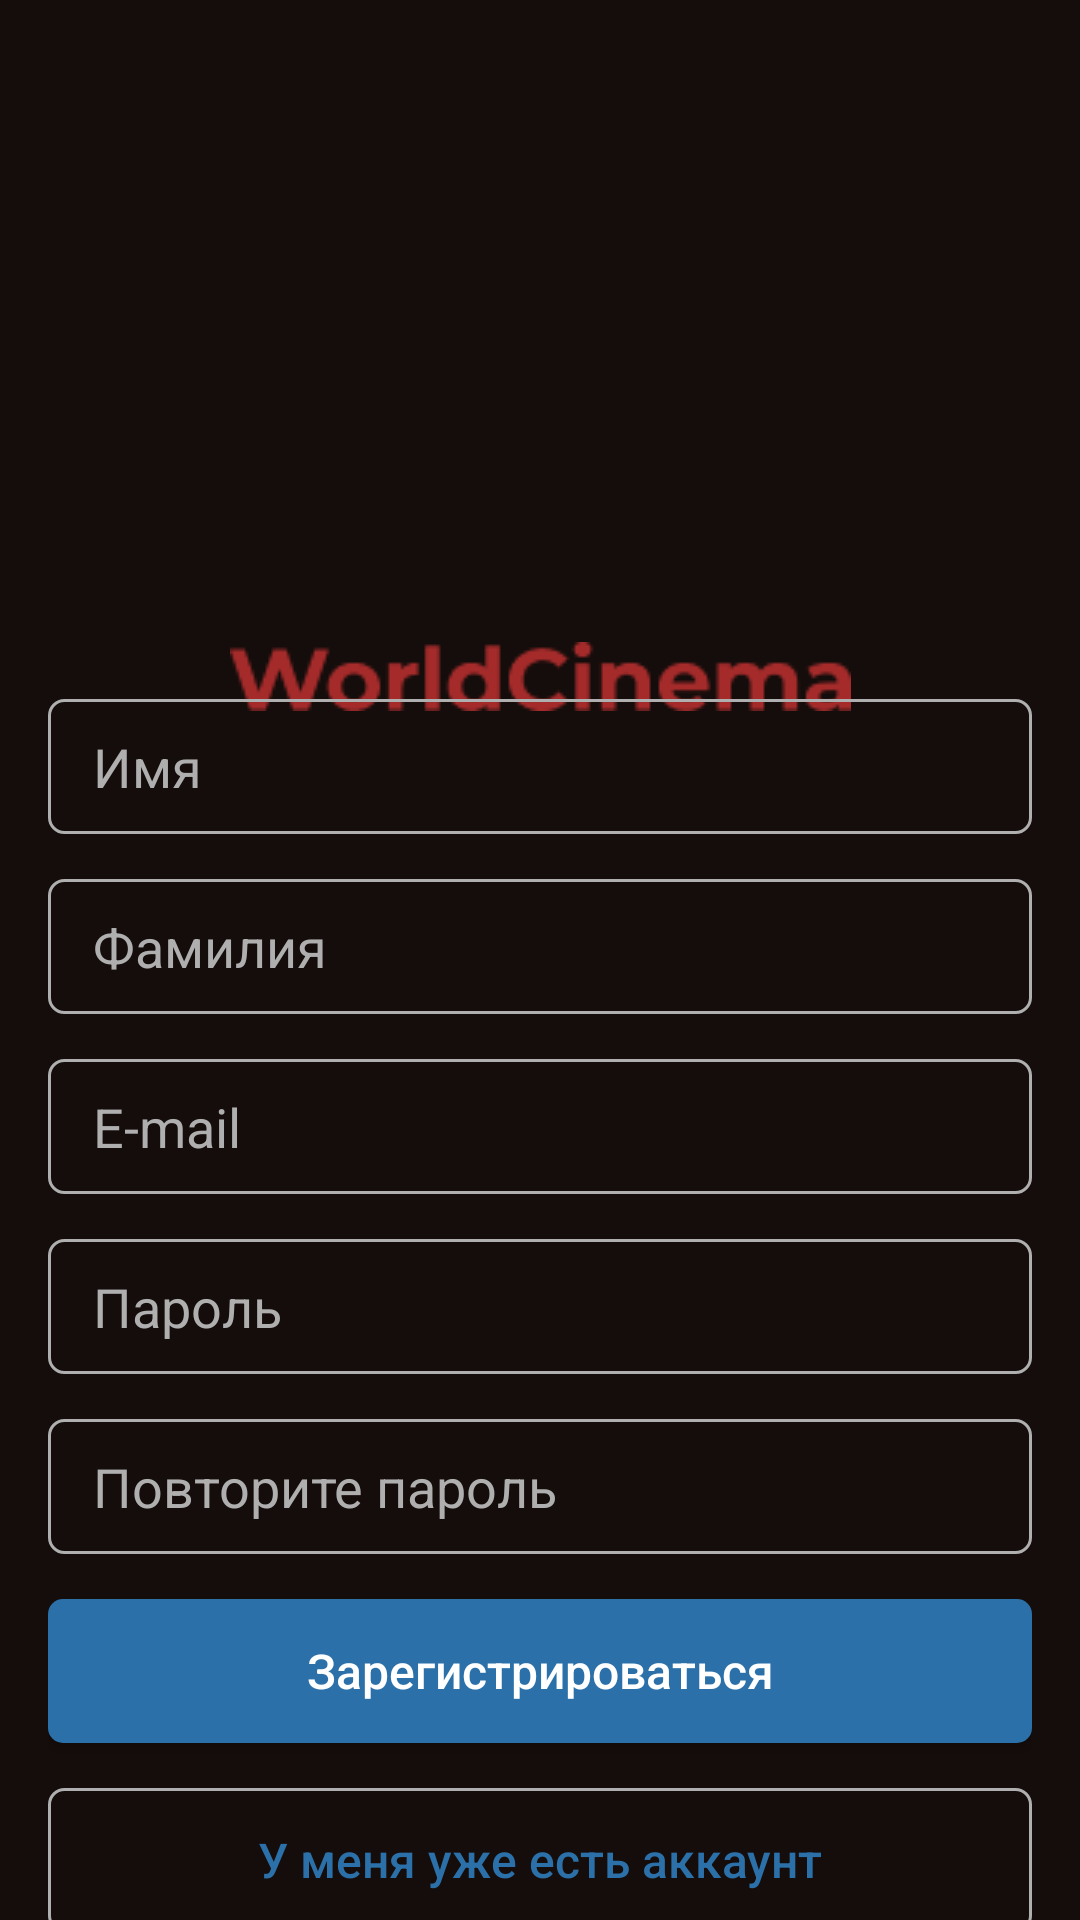

Write the Android layout XML for this screen, with the resource values it uses.
<!-- AndroidManifest.xml: application theme Theme.WorldCinema -->
<!-- res/layout/activity_sign_up.xml -->
<?xml version="1.0" encoding="utf-8"?>
<androidx.constraintlayout.widget.ConstraintLayout
    xmlns:android="http://schemas.android.com/apk/res/android"
    xmlns:app="http://schemas.android.com/apk/res-auto"
    xmlns:tools="http://schemas.android.com/tools"
    android:layout_width="match_parent"
    android:layout_height="match_parent"
    tools:context=".SignUpActivity"
    android:background="@color/background">

    <ImageView
        android:id="@+id/imageView"
        android:layout_width="193dp"
        android:layout_height="197dp"
        android:layout_marginStart="102dp"
        android:layout_marginTop="41dp"
        android:layout_marginEnd="102dp"
        android:layout_marginBottom="450dp"
        android:src="@drawable/icon"
        app:layout_constraintBottom_toBottomOf="parent"
        app:layout_constraintEnd_toEndOf="parent"
        app:layout_constraintStart_toStartOf="parent"
        app:layout_constraintTop_toTopOf="parent" />

    <ImageView
        android:id="@+id/textView"
        android:layout_width="207dp"
        android:layout_height="23dp"
        android:src="@drawable/worldcinema"
        app:layout_constraintBottom_toBottomOf="parent"
        app:layout_constraintEnd_toEndOf="parent"
        app:layout_constraintStart_toStartOf="parent"
        app:layout_constraintTop_toBottomOf="@+id/imageView"
        app:layout_constraintVertical_bias="0.0" />

    <ScrollView
        android:layout_width="match_parent"
        android:layout_height="wrap_content"
        android:layout_marginStart="16dp"
        android:layout_marginEnd="16dp"
        app:layout_constraintBottom_toBottomOf="parent"
        app:layout_constraintEnd_toEndOf="parent"
        app:layout_constraintStart_toStartOf="parent"
        app:layout_constraintTop_toBottomOf="@+id/textView">

        <LinearLayout
            android:layout_width="match_parent"
            android:layout_height="wrap_content"
            android:gravity="center"
            android:orientation="vertical">

            <EditText
                android:id="@+id/text_name"
                android:layout_width="match_parent"
                android:layout_height="45dp"
                android:hint="Имя"
                android:textColor="@color/white"
                android:paddingStart="15dp"
                android:textColorHint="@color/text_grey"
                android:background="@drawable/text_background"
                android:layout_marginBottom="15dp"/>

            <EditText
                android:id="@+id/text_soname"
                android:layout_width="match_parent"
                android:layout_height="45dp"
                android:hint="Фамилия"
                android:textColor="@color/white"
                android:paddingStart="15dp"
                android:textColorHint="@color/text_grey"
                android:background="@drawable/text_background"
                android:layout_marginBottom="15dp"/>

            <EditText
                android:id="@+id/text_email"
                android:layout_width="match_parent"
                android:layout_height="45dp"
                android:hint="E-mail"
                android:textColor="@color/white"
                android:inputType="textEmailAddress"
                android:paddingStart="15dp"
                android:textColorHint="@color/text_grey"
                android:background="@drawable/text_background"
                android:layout_marginBottom="15dp"/>

            <EditText
                android:id="@+id/text_pass"
                android:layout_width="match_parent"
                android:layout_height="45dp"
                android:layout_marginBottom="15dp"
                android:background="@drawable/text_background"
                android:hint="Пароль"
                android:textColor="@color/white"
                android:inputType="textPassword"
                android:paddingStart="15dp"
                android:textColorHint="@color/text_grey" />

            <EditText
                android:id="@+id/text_pass2"
                android:layout_width="match_parent"
                android:layout_height="45dp"
                android:hint="Повторите пароль"
                android:textColor="@color/white"
                android:inputType="textPassword"
                android:paddingStart="15dp"
                android:textColorHint="@color/text_grey"
                android:background="@drawable/text_background"
                android:layout_marginBottom="15dp"/>

            <Button
                android:id="@+id/btn_reg"
                android:onClick="reg"
                android:layout_width="match_parent"
                android:layout_height="match_parent"
                android:background="@drawable/button_background"
                android:text="Зарегистрироваться"
                android:textAllCaps="false"
                android:textSize="16sp"
                android:textColor="@color/white"
                android:layout_marginBottom="15dp"/>

            <Button
                android:id="@+id/btn_cancel"
                android:onClick="cancel"
                android:layout_width="match_parent"
                android:layout_height="match_parent"
                android:background="@drawable/text_background"
                android:text="У меня уже есть аккаунт"
                android:textAllCaps="false"
                android:textSize="16sp"
                android:textColor="@color/btn_bg_1" />

        </LinearLayout>
    </ScrollView>

</androidx.constraintlayout.widget.ConstraintLayout>
<!-- resources referenced by this layout -->
<resources>
  <color name="background">#150D0B</color>
  <color name="btn_bg_1">#2B70A8</color>
  <color name="text_grey">#AFAFAF</color>
  <color name="white">#FFFFFFFF</color>
  <!-- drawable button_background (drawable) -->
  <?xml version="1.0" encoding="utf-8"?>
  <shape xmlns:android="http://schemas.android.com/apk/res/android">
      <solid android:color="@color/btn_bg_1"/>
      <corners android:radius="5dp"/>
  </shape>
  <!-- drawable text_background (drawable) -->
  <?xml version="1.0" encoding="utf-8"?>
  <shape android:shape="rectangle" xmlns:android="http://schemas.android.com/apk/res/android">
      <stroke android:color="@color/text_grey" android:width="1dp"/>
      <corners android:radius="5dp"/>
  </shape>
  <!-- drawable worldcinema: png bitmap (drawable, 2918 bytes) -->
  <style name="Theme.WorldCinema" parent="Theme.AppCompat.DayNight.NoActionBar">
          
          <item name="colorPrimary">@color/text_grey</item>
          <item name="colorPrimaryVariant">@color/purple_700</item>
          <item name="colorOnPrimary">@color/white</item>
          
          <item name="colorSecondary">@color/teal_200</item>
          <item name="colorSecondaryVariant">@color/teal_700</item>
          <item name="colorOnSecondary">@color/black</item>
          
          <item name="android:statusBarColor" tools:targetApi="l">?attr/colorPrimaryVariant</item>
          
      </style>
  <color name="purple_700">#FF3700B3</color>
  <color name="teal_200">#FF03DAC5</color>
  <color name="teal_700">#FF018786</color>
  <color name="black">#FF000000</color>
</resources>
